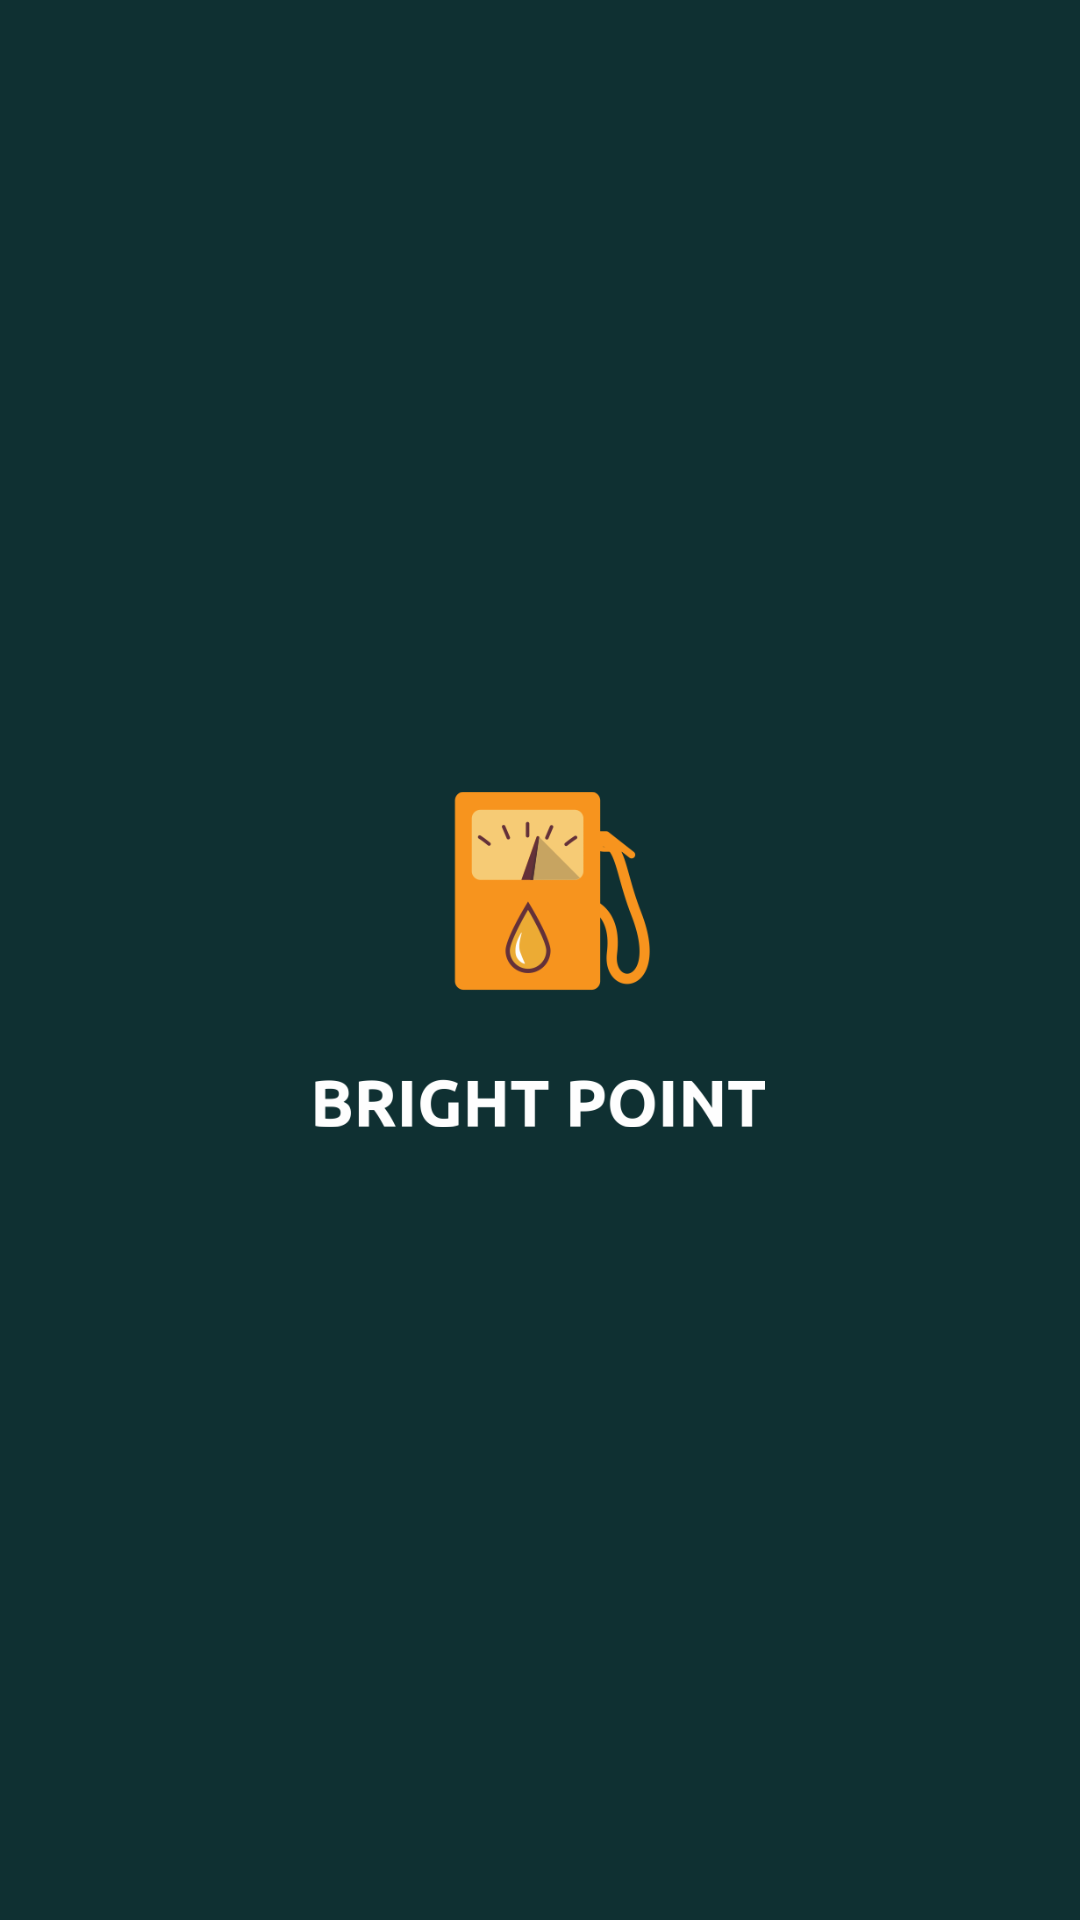

Produce the Android XML layout that renders to this screen, including the resource entries it uses.
<!-- AndroidManifest.xml: activity theme ThemeNoActionBar -->
<!-- res/layout/activity_splashscreen.xml -->
<?xml version="1.0" encoding="utf-8"?>
<android.support.constraint.ConstraintLayout
    xmlns:android="http://schemas.android.com/apk/res/android"
    android:layout_width="match_parent"
    android:layout_height="match_parent">

    <RelativeLayout
        android:layout_width="match_parent"
        android:layout_height="match_parent"
        android:background="@color/bp_splashbg"
        android:orientation="vertical">

        <ImageView
            android:id="@+id/iconSplashView"
            android:layout_width="150dp"
            android:layout_height="wrap_content"
            android:layout_centerVertical="true"
            android:layout_centerHorizontal="true"
            android:contentDescription="Splash Icon"
            android:src="@drawable/ic_logo_text" />

    </RelativeLayout>

</android.support.constraint.ConstraintLayout>
<!-- resources referenced by this layout -->
<resources>
  <color name="bp_splashbg">#0F3032</color>
  <!-- drawable ic_logo_text: png bitmap (drawable, 25095 bytes) -->
  <style name="ThemeNoActionBar" parent="@style/Theme.AppCompat.Light.NoActionBar">
          
          <item name="colorPrimary">@color/colorPrimary</item>
          <item name="colorPrimaryDark">@color/colorPrimaryDark</item>
          <item name="colorAccent">@color/colorAccent</item>
      </style>
  <color name="colorPrimary">#0F3032</color>
  <color name="colorPrimaryDark">#0F3032</color>
  <color name="colorAccent">#BCBDB2</color>
</resources>
